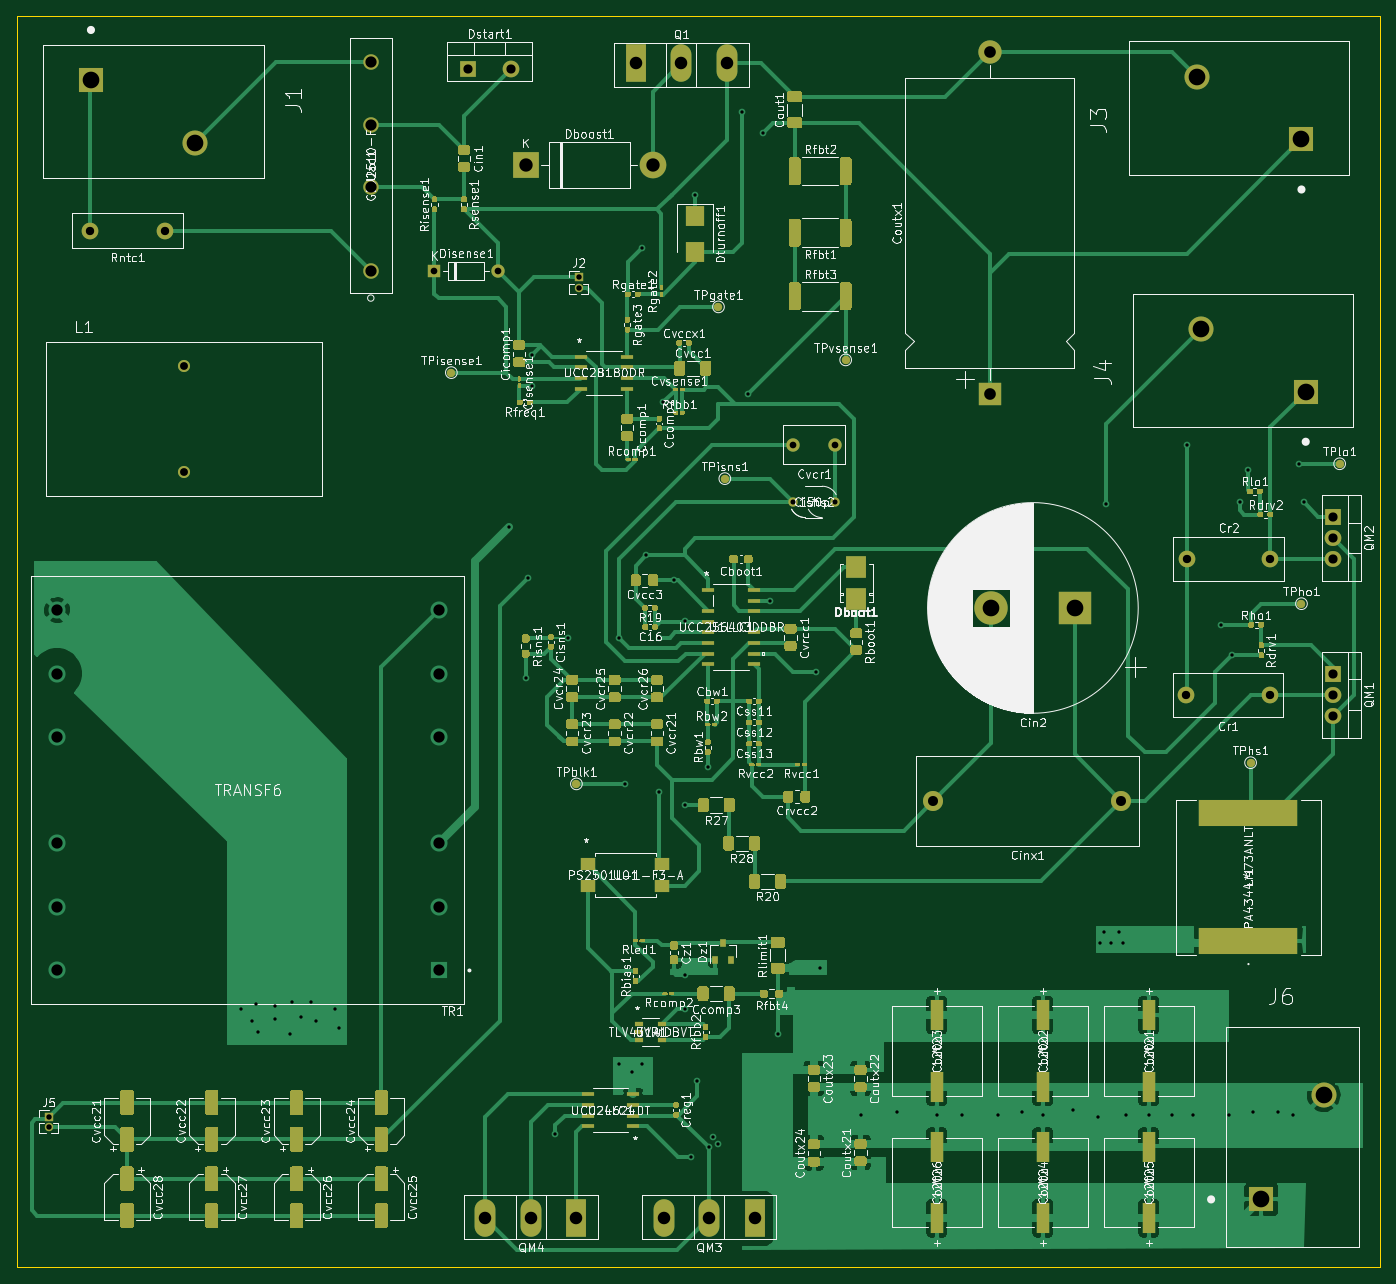
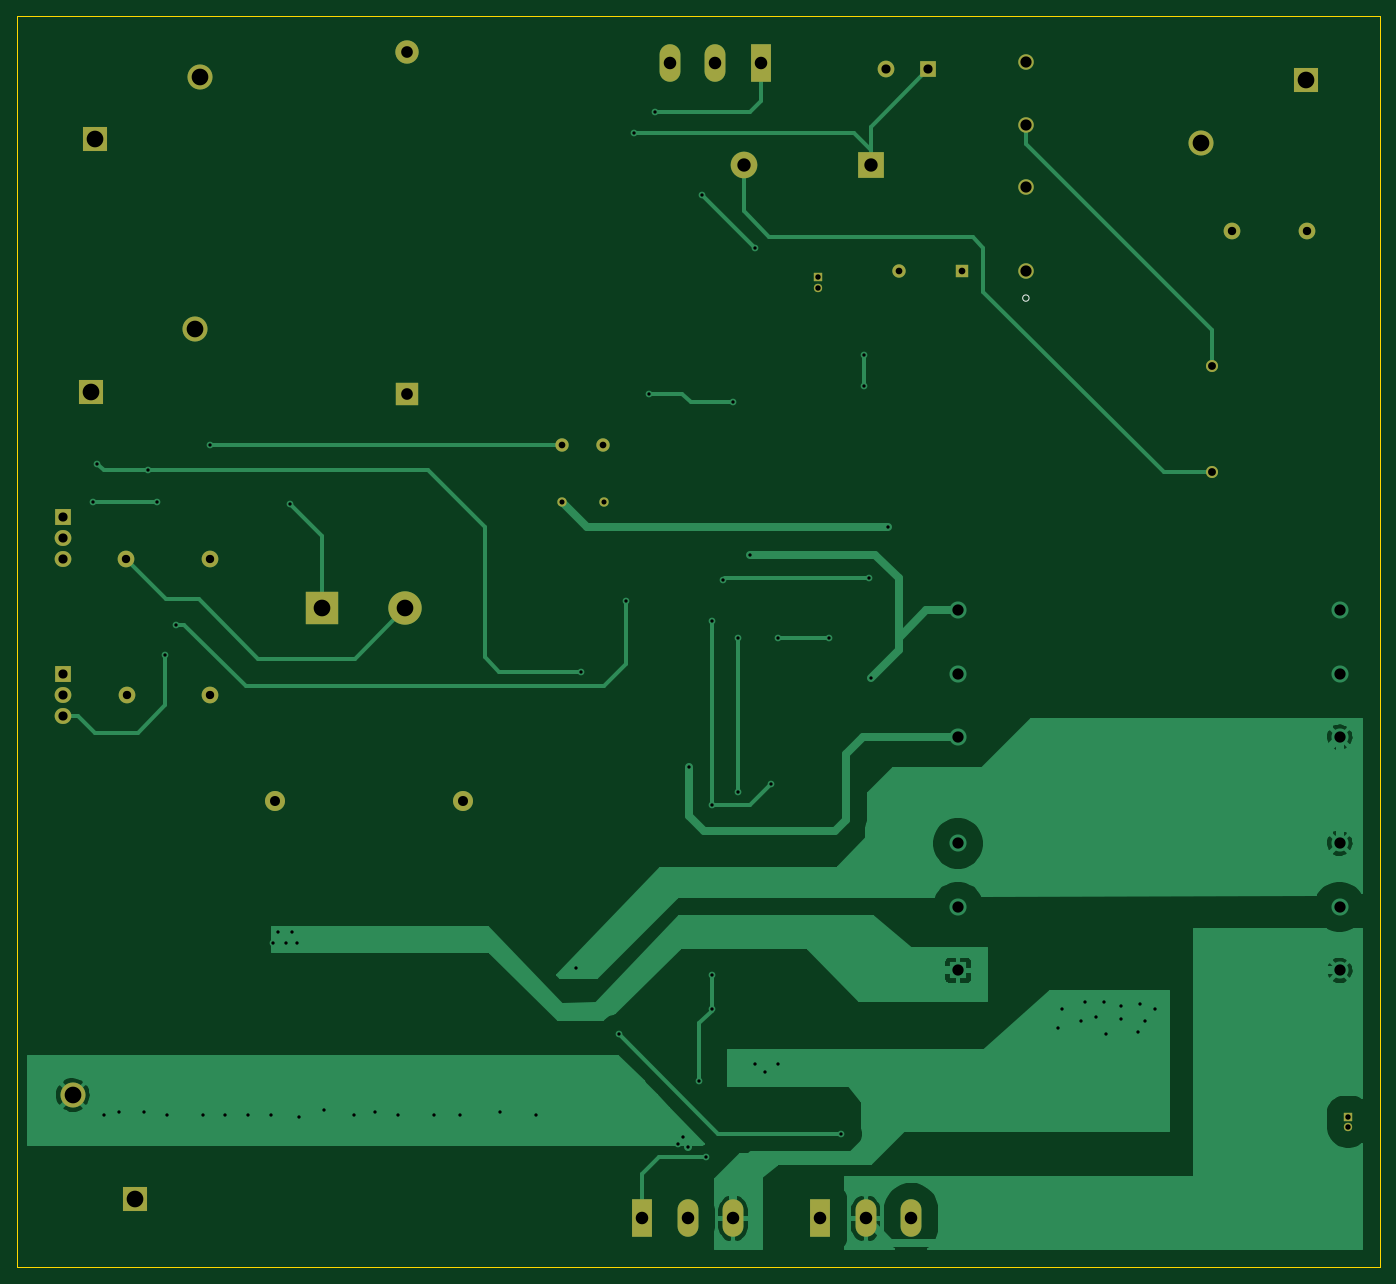
Circuit board: 10 layer files. Board 163.3 x 149.9 mm.
- bottom_copper: KiCAD Simulations-B_Cu.gbr (52172 bytes)
- bottom_mask: KiCAD Simulations-B_Mask.gbr (3094 bytes)
- paste: KiCAD Simulations-B_Paste.gbr (468 bytes)
- bottom_silk: KiCAD Simulations-B_SilkS.gbr (585 bytes)
- outline: KiCAD Simulations-Edge_Cuts.gbr (698 bytes)
- top_copper: KiCAD Simulations-F_Cu.gbr (172808 bytes)
- top_mask: KiCAD Simulations-F_Mask.gbr (55500 bytes)
- paste: KiCAD Simulations-F_Paste.gbr (52390 bytes)
- top_silk: KiCAD Simulations-F_SilkS.gbr (257523 bytes)
- drill: KiCAD Simulations.drl (2213 bytes)

=== bottom_copper: KiCAD Simulations-B_Cu.gbr (52172 bytes, source omitted) ===
=== bottom_mask: KiCAD Simulations-B_Mask.gbr ===
%TF.GenerationSoftware,KiCad,Pcbnew,(5.1.8)-1*%
%TF.CreationDate,2021-03-07T20:35:29-08:00*%
%TF.ProjectId,KiCAD Simulations,4b694341-4420-4536-996d-756c6174696f,rev?*%
%TF.SameCoordinates,Original*%
%TF.FileFunction,Soldermask,Bot*%
%TF.FilePolarity,Negative*%
%FSLAX46Y46*%
G04 Gerber Fmt 4.6, Leading zero omitted, Abs format (unit mm)*
G04 Created by KiCad (PCBNEW (5.1.8)-1) date 2021-03-07 20:35:29*
%MOMM*%
%LPD*%
G01*
G04 APERTURE LIST*
%ADD10O,1.600000X1.600000*%
%ADD11R,1.600000X1.600000*%
%ADD12C,2.000000*%
%ADD13O,2.000000X2.000000*%
%ADD14R,2.000000X2.000000*%
%ADD15O,3.200000X3.200000*%
%ADD16R,3.200000X3.200000*%
%ADD17O,2.800000X2.800000*%
%ADD18R,2.800000X2.800000*%
%ADD19C,3.000000*%
%ADD20R,3.000000X3.000000*%
%ADD21O,1.000000X1.000000*%
%ADD22R,1.000000X1.000000*%
%ADD23C,1.447800*%
%ADD24C,1.117600*%
%ADD25C,2.400000*%
%ADD26C,4.000000*%
%ADD27R,4.000000X4.000000*%
%ADD28O,2.500000X4.500000*%
%ADD29R,2.500000X4.500000*%
%ADD30O,2.000000X1.905000*%
%ADD31R,2.000000X1.905000*%
%ADD32C,1.600000*%
%ADD33C,1.854200*%
G04 APERTURE END LIST*
D10*
%TO.C,Disense1*%
X108458000Y-45974000D03*
D11*
X100838000Y-45974000D03*
%TD*%
D12*
%TO.C,Cr1*%
X190914000Y-96774000D03*
X200914000Y-96774000D03*
%TD*%
D13*
%TO.C,Dstart1*%
X109982000Y-21844000D03*
D14*
X104902000Y-21844000D03*
%TD*%
D15*
%TO.C,Dboost1*%
X127000000Y-33274000D03*
D16*
X111760000Y-33274000D03*
%TD*%
D17*
%TO.C,Coutx1*%
X167386000Y-19706000D03*
D18*
X167386000Y-60706000D03*
%TD*%
D19*
%TO.C,J6*%
X207398000Y-144726000D03*
D20*
X199898000Y-157226000D03*
%TD*%
D21*
%TO.C,J5*%
X54610000Y-148590000D03*
D22*
X54610000Y-147320000D03*
%TD*%
D19*
%TO.C,J4*%
X192732000Y-52952000D03*
D20*
X205232000Y-60452000D03*
%TD*%
D19*
%TO.C,J3*%
X192224000Y-22726000D03*
D20*
X204724000Y-30226000D03*
%TD*%
D21*
%TO.C,J2*%
X118110000Y-48006000D03*
D22*
X118110000Y-46736000D03*
%TD*%
D19*
%TO.C,J1*%
X72190000Y-30614000D03*
D20*
X59690000Y-23114000D03*
%TD*%
D23*
%TO.C,L1*%
X70866000Y-70104000D03*
X70866000Y-57404000D03*
%TD*%
D12*
%TO.C,Rntc1*%
X59580000Y-41148000D03*
X68580000Y-41148000D03*
%TD*%
%TO.C,Cr2*%
X201008000Y-80518000D03*
X191008000Y-80518000D03*
%TD*%
D24*
%TO.C,Cisns2*%
X148804000Y-73660000D03*
X143804000Y-73660000D03*
%TD*%
D25*
%TO.C,Cinx1*%
X160634000Y-109474000D03*
X183134000Y-109474000D03*
%TD*%
D26*
%TO.C,Cin2*%
X167546000Y-86360000D03*
D27*
X177546000Y-86360000D03*
%TD*%
D28*
%TO.C,QM4*%
X106956000Y-159512000D03*
X112406000Y-159512000D03*
D29*
X117856000Y-159512000D03*
%TD*%
D28*
%TO.C,QM3*%
X128292000Y-159512000D03*
X133742000Y-159512000D03*
D29*
X139192000Y-159512000D03*
%TD*%
D30*
%TO.C,QM2*%
X208534000Y-80518000D03*
X208534000Y-77978000D03*
D31*
X208534000Y-75438000D03*
%TD*%
D30*
%TO.C,QM1*%
X208534000Y-99314000D03*
X208534000Y-96774000D03*
D31*
X208534000Y-94234000D03*
%TD*%
D32*
%TO.C,Cvcr1*%
X143844000Y-66802000D03*
X148844000Y-66802000D03*
%TD*%
D33*
%TO.C,Uac1*%
X93218000Y-20973999D03*
X93218000Y-28474000D03*
X93218000Y-35974000D03*
X93218000Y-45974000D03*
%TD*%
D28*
%TO.C,Q1*%
X135868000Y-21082000D03*
X130418000Y-21082000D03*
D29*
X124968000Y-21082000D03*
%TD*%
M02*

=== paste: KiCAD Simulations-B_Paste.gbr ===
%TF.GenerationSoftware,KiCad,Pcbnew,(5.1.8)-1*%
%TF.CreationDate,2021-03-07T20:35:29-08:00*%
%TF.ProjectId,KiCAD Simulations,4b694341-4420-4536-996d-756c6174696f,rev?*%
%TF.SameCoordinates,Original*%
%TF.FileFunction,Paste,Bot*%
%TF.FilePolarity,Positive*%
%FSLAX46Y46*%
G04 Gerber Fmt 4.6, Leading zero omitted, Abs format (unit mm)*
G04 Created by KiCad (PCBNEW (5.1.8)-1) date 2021-03-07 20:35:29*
%MOMM*%
%LPD*%
G01*
G04 APERTURE LIST*
G04 APERTURE END LIST*
M02*

=== bottom_silk: KiCAD Simulations-B_SilkS.gbr ===
%TF.GenerationSoftware,KiCad,Pcbnew,(5.1.8)-1*%
%TF.CreationDate,2021-03-07T20:35:29-08:00*%
%TF.ProjectId,KiCAD Simulations,4b694341-4420-4536-996d-756c6174696f,rev?*%
%TF.SameCoordinates,Original*%
%TF.FileFunction,Legend,Bot*%
%TF.FilePolarity,Positive*%
%FSLAX46Y46*%
G04 Gerber Fmt 4.6, Leading zero omitted, Abs format (unit mm)*
G04 Created by KiCad (PCBNEW (5.1.8)-1) date 2021-03-07 20:35:29*
%MOMM*%
%LPD*%
G01*
G04 APERTURE LIST*
%ADD10C,0.152400*%
G04 APERTURE END LIST*
D10*
%TO.C,Uac1*%
X93599000Y-49236036D02*
G75*
G03*
X93599000Y-49236036I-381000J0D01*
G01*
%TD*%
M02*

=== outline: KiCAD Simulations-Edge_Cuts.gbr ===
%TF.GenerationSoftware,KiCad,Pcbnew,(5.1.8)-1*%
%TF.CreationDate,2021-03-07T20:35:29-08:00*%
%TF.ProjectId,KiCAD Simulations,4b694341-4420-4536-996d-756c6174696f,rev?*%
%TF.SameCoordinates,Original*%
%TF.FileFunction,Profile,NP*%
%FSLAX46Y46*%
G04 Gerber Fmt 4.6, Leading zero omitted, Abs format (unit mm)*
G04 Created by KiCad (PCBNEW (5.1.8)-1) date 2021-03-07 20:35:29*
%MOMM*%
%LPD*%
G01*
G04 APERTURE LIST*
%TA.AperFunction,Profile*%
%ADD10C,0.050000*%
%TD*%
G04 APERTURE END LIST*
D10*
X214122000Y-165354000D02*
X50800000Y-165354000D01*
X214122000Y-15494000D02*
X214122000Y-165354000D01*
X50800000Y-15494000D02*
X214122000Y-15494000D01*
X50800000Y-165354000D02*
X50800000Y-15494000D01*
M02*

=== top_copper: KiCAD Simulations-F_Cu.gbr (172808 bytes, source omitted) ===
=== top_mask: KiCAD Simulations-F_Mask.gbr (55500 bytes, source omitted) ===
=== paste: KiCAD Simulations-F_Paste.gbr (52390 bytes, source omitted) ===
=== top_silk: KiCAD Simulations-F_SilkS.gbr (257523 bytes, source omitted) ===
=== drill: KiCAD Simulations.drl ===
M48
; DRILL file {KiCad (5.1.8)-1} date 03/07/21 20:36:44
; FORMAT={-:-/ absolute / inch / decimal}
; #@! TF.CreationDate,2021-03-07T20:36:44-08:00
; #@! TF.GenerationSoftware,Kicad,Pcbnew,(5.1.8)-1
FMAT,2
INCH
T1C0.0157
T2C0.0240
T3C0.0256
T4C0.0315
T5C0.0370
T6C0.0394
T7C0.0433
T8C0.0472
T9C0.0530
T10C0.0531
T11C0.0551
T12C0.0591
T13C0.0630
T14C0.0787
%
G90
G05
T1
X3.06Y-5.29
X3.11Y-5.35
X3.13Y-5.27
X3.14Y-5.4
X3.22Y-5.28
X3.22Y-5.34
X3.29Y-5.41
X3.3Y-5.26
X3.34Y-5.33
X3.39Y-5.26
X3.41Y-5.35
X3.5Y-5.29
X3.52Y-5.38
X4.32Y-3.02
X4.4Y-3.73
X4.41Y-3.26
X4.4321Y-2.2079
X4.4321Y-2.3521
X4.54Y-5.88
X4.6Y-3.54
X4.84Y-3.54
X4.84Y-5.55
X4.87Y-4.23
X4.9Y-5.59
X4.95Y-1.7
X4.95Y-5.55
X4.97Y-3.15
X5.03Y-3.54
X5.03Y-4.27
X5.05Y-2.43
X5.1Y-3.27
X5.15Y-3.46
X5.15Y-4.33
X5.15Y-5.13
X5.15Y-5.29
X5.18Y-5.99
X5.2Y-1.45
X5.21Y-5.63
X5.26Y-4.15
X5.265Y-5.945
X5.285Y-5.895
X5.31Y-5.93
X5.42Y-1.06
X5.45Y-2.39
X5.52Y-1.16
X5.555Y-3.365
X5.59Y-5.41
X5.77Y-3.7
X5.79Y-5.1
X5.98Y-5.79
X6.15Y-5.78
X6.34Y-5.79
X6.46Y-5.79
X6.63Y-5.79
X6.74Y-5.78
X6.84Y-5.79
X6.98Y-5.77
X7.1Y-5.8
X7.11Y-4.98
X7.13Y-4.93
X7.14Y-2.91
X7.16Y-4.98
X7.2Y-4.93
X7.22Y-4.98
X7.23Y-5.79
X7.34Y-5.79
X7.45Y-5.79
X7.52Y-2.63
X7.55Y-5.79
X7.68Y-3.48
X7.72Y-5.79
X7.73Y-3.62
X7.77Y-2.9
X7.81Y-2.75
X7.83Y-5.78
X7.95Y-5.78
X8.02Y-5.79
X8.05Y-2.72
X8.07Y-2.9
T2
X5.6616Y-2.9
X5.8584Y-2.9
T3
X4.65Y-1.84
X4.65Y-1.89
X2.15Y-5.8
X2.15Y-5.85
T4
X3.97Y-1.81
X4.27Y-1.81
X5.6631Y-2.63
X5.86Y-2.63
T5
X2.79Y-2.26
X2.79Y-2.76
T6
X7.52Y-3.17
X7.9137Y-3.17
X7.5163Y-3.81
X7.91Y-3.81
X2.3457Y-1.62
X2.7Y-1.62
T7
X4.13Y-0.86
X4.33Y-0.86
X8.21Y-3.71
X8.21Y-3.81
X8.21Y-3.91
X8.21Y-2.97
X8.21Y-3.07
X8.21Y-3.17
T8
X6.3242Y-4.31
X7.21Y-4.31
T9
X3.67Y-0.8257
X3.67Y-1.121
X3.67Y-1.4163
X3.67Y-1.81
T10
X2.19Y-3.41
X2.19Y-3.71
X2.19Y-4.01
X2.19Y-4.51
X2.19Y-4.81
X2.19Y-5.11
X3.99Y-3.41
X3.99Y-3.71
X3.99Y-4.01
X3.99Y-4.51
X3.99Y-4.81
X3.99Y-5.11
T11
X6.59Y-0.7758
X6.59Y-2.39
T12
X5.0509Y-6.28
X5.2654Y-6.28
X5.48Y-6.28
X4.92Y-0.83
X5.1346Y-0.83
X5.3491Y-0.83
X4.2109Y-6.28
X4.4254Y-6.28
X4.64Y-6.28
T13
X4.4Y-1.31
X5.0Y-1.31
T14
X7.5879Y-2.0847
X8.08Y-2.38
X7.5679Y-0.8947
X8.06Y-1.19
X2.35Y-0.91
X2.8421Y-1.2053
X7.87Y-6.19
X8.1653Y-5.6979
X6.5963Y-3.4
X6.99Y-3.4
T0
M30

